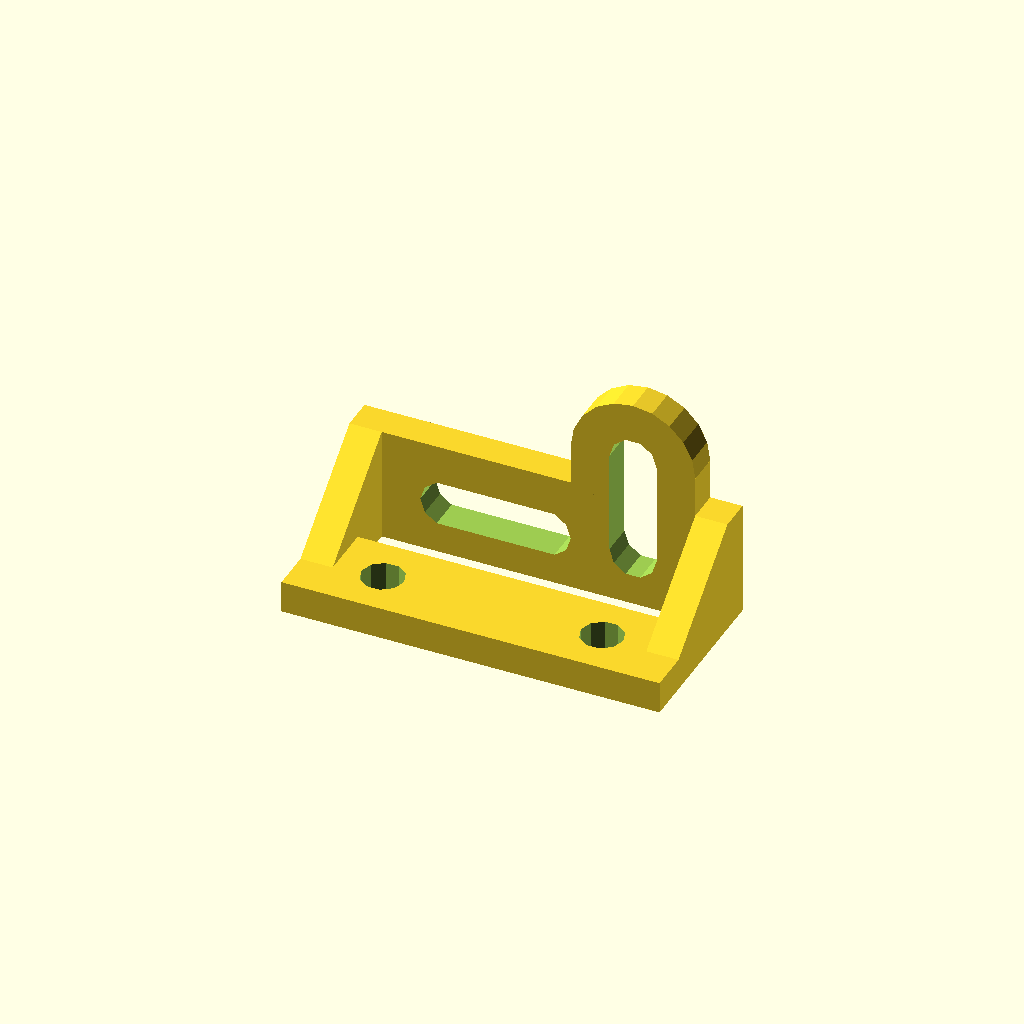
Cell 1: rendered with the file's own defaults.
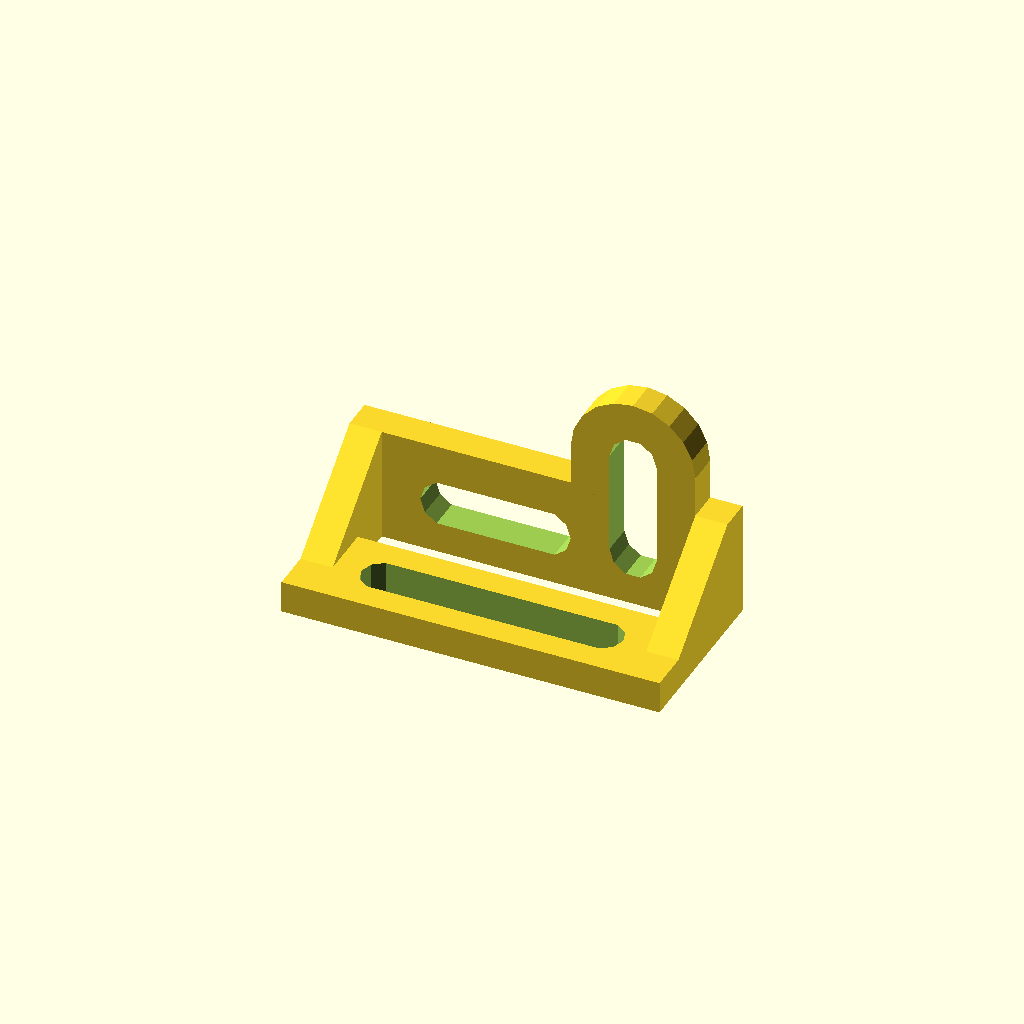
Cell 2: the same model with baseSlot = true.
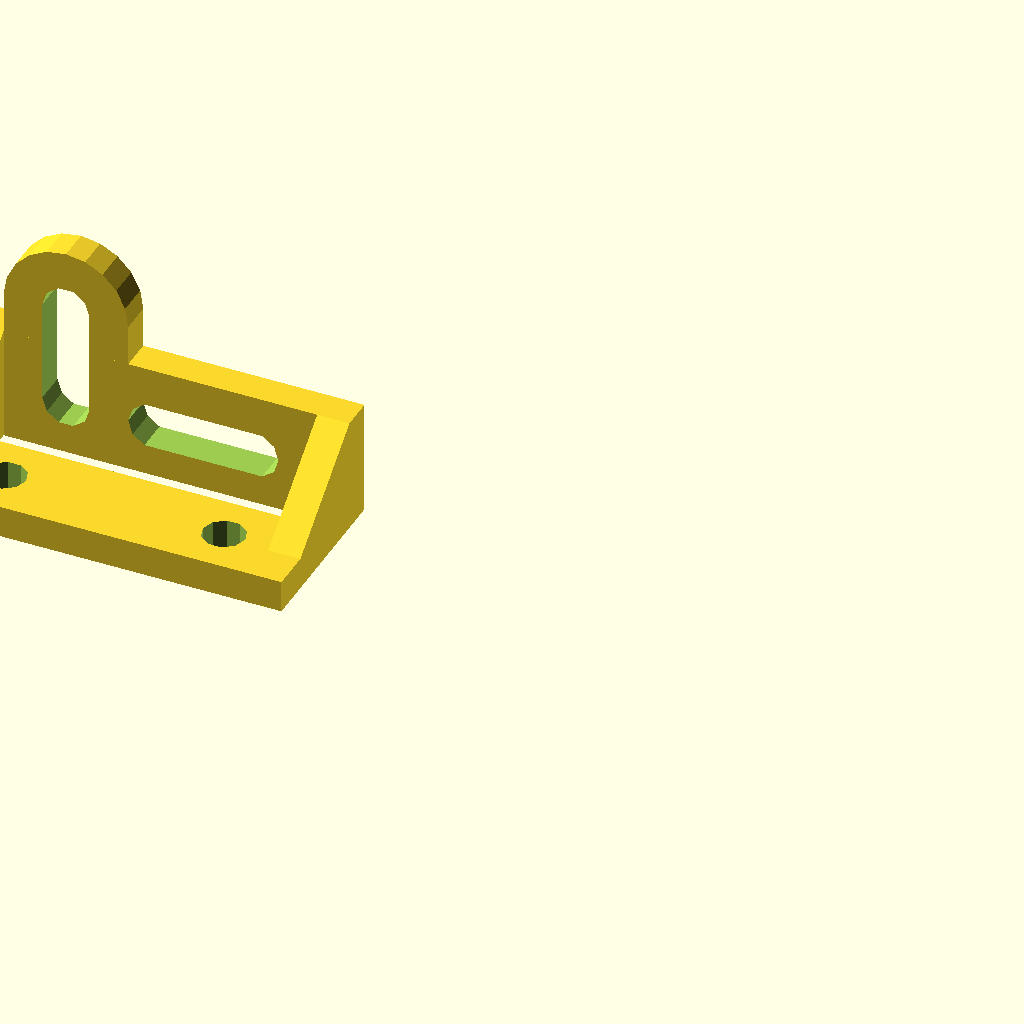
Cell 3: the same model with bracketMirror = true.
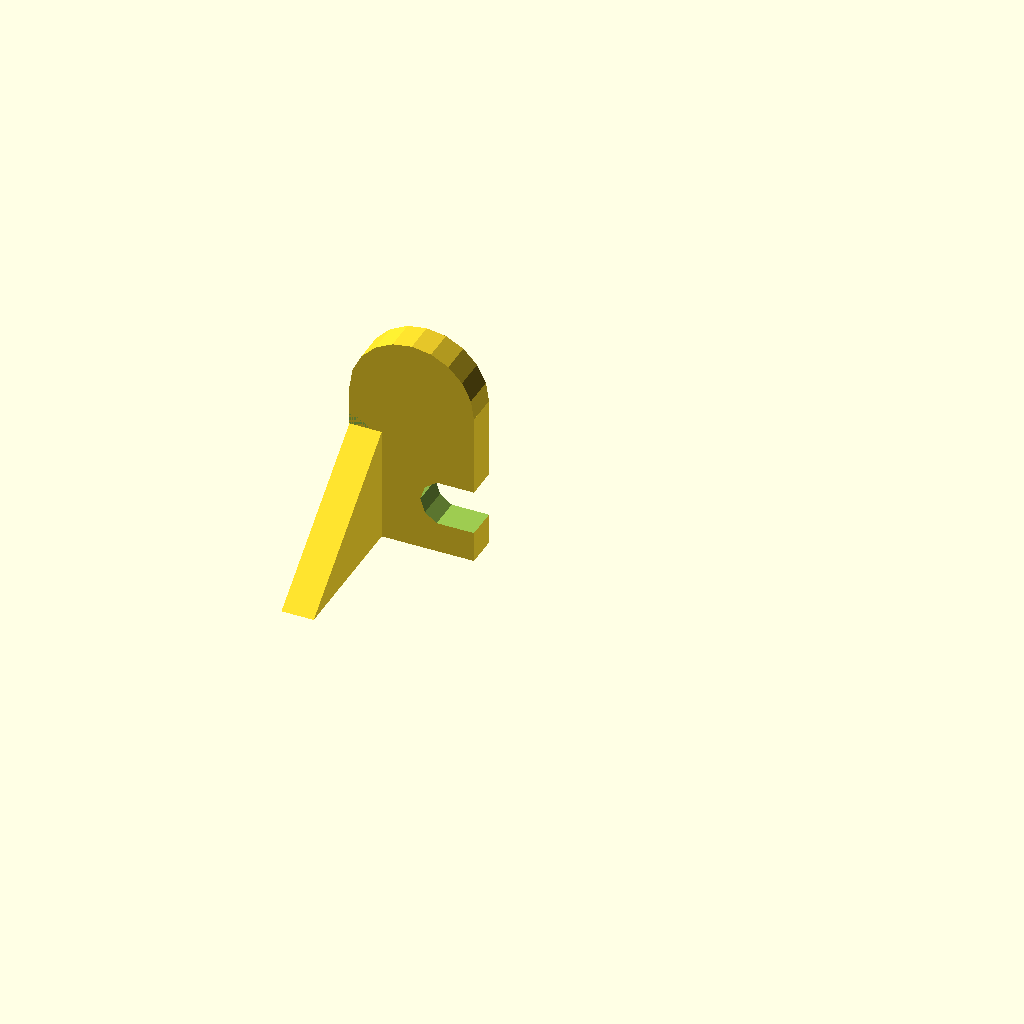
Cell 4: the same model with slotConfig = 6.
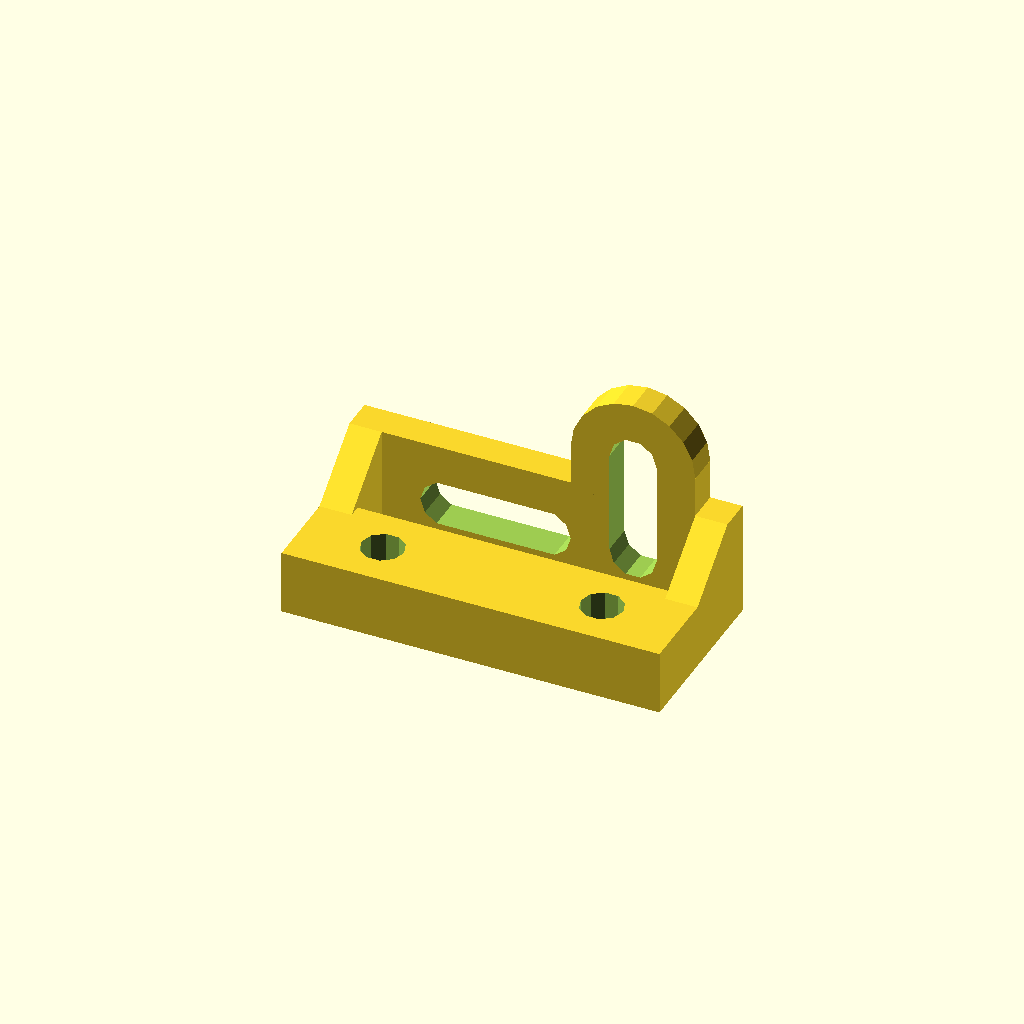
Cell 5: baseDepth = 5 (everything else at default).
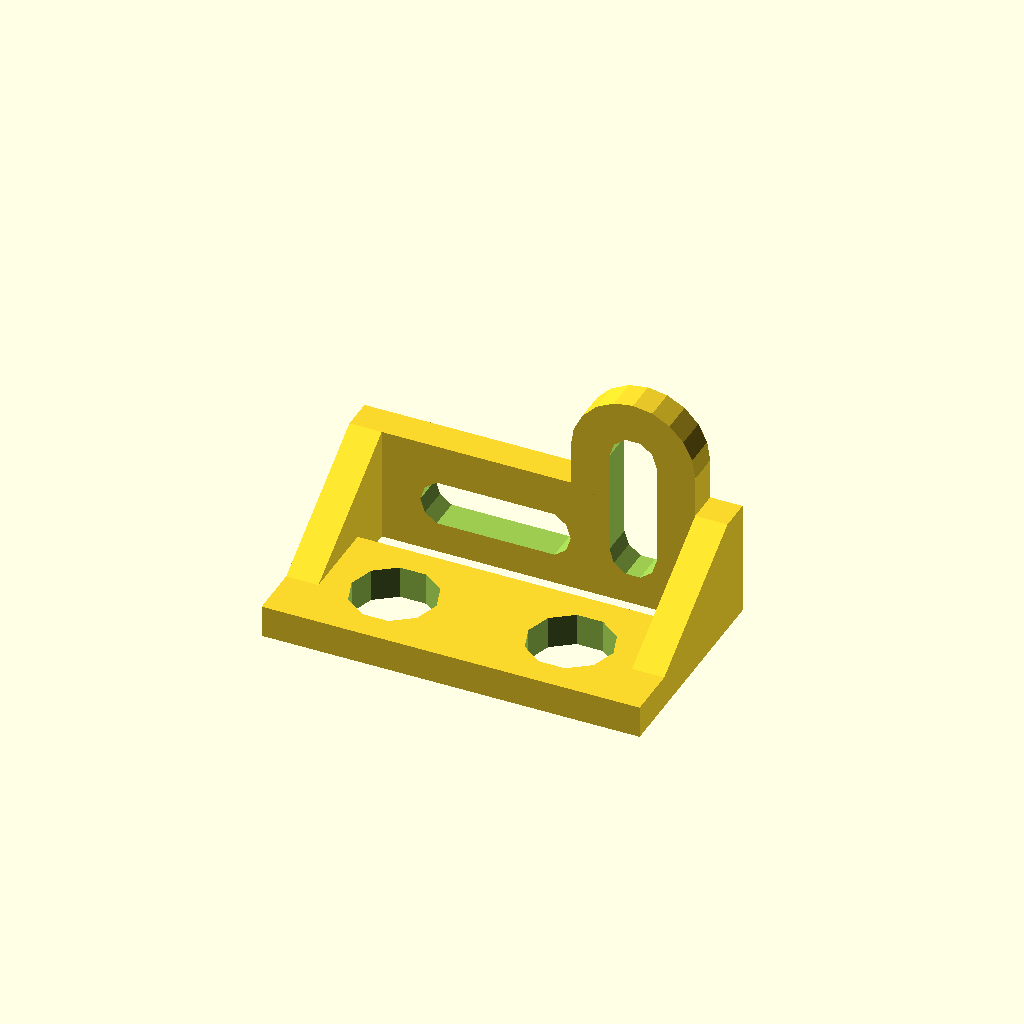
Cell 6: baseDiameter = 6.6 (everything else at default).
All cells are drawn from one camera (rotation 55°, 0°, 25°, orthographic, colour scheme Cornfield), so only the parameter changes between them.
OpenSCAD source file scadFiles/1661866/2577442.scad:
// Number of Slots

slotConfig = 3;  // 0, 1, 2, 3



// Thickness of the base portion of the bracket

baseDepth = 2.5;



// Diameter of base holes

baseDiameter = 3.3; 



// Distance between holes and edge

baseAllowance = 2;



// Space between inner surface of bracket platform and side of mounting platform. 

baseDistance = 4;



// Slot instead of double holes?

baseSlot = false; // true, false



// Thickness of the slot portion of the bracket.

slotDepth = 2.5; 



// Vertical Length of Slot

vSlotLength = 8;  



// Horizontal Length of Slot

hSlotLength = 8;



// Diameter of slot holes

slotDiameter = 3.65;



// Minimum distance between slot side and any edge/obstruction

slotAllowance = 3;



// The height off of the bottom of the bracket that the hole starts. Measured from bottom of hole. 

slotHeight = 2.3;



// Width of triangular prisms that hold the base to the bracket

supportWidth = 2.5; 



// Change to true if you would like the vertical slot on the other side (Only for slotConfig = 3)

bracketMirror = false;  // true, false



//////// Do not edit any of these variables ////////



baseLength = 

[2*supportWidth+2*slotAllowance+slotDiameter, // slotConfig = 0

2*supportWidth+2*slotAllowance+slotDiameter+hSlotLength, // slotConfig = 1

2*supportWidth+2*slotAllowance+slotDiameter, // slotConfig = 2

2*supportWidth+3*slotAllowance+2*slotDiameter+hSlotLength // slotConfig = 3

];



transVal = [supportWidth+slotAllowance+slotDiameter/2, 0, supportWidth, baseLength[slotConfig]-(2*slotAllowance+slotDiameter)-supportWidth]; // Why can't I assign variable values in IF statements?



polyPoi = 

[[0, 0, slotHeight+slotDiameter+slotAllowance], 

[supportWidth, 0, slotHeight+slotDiameter+slotAllowance], 

[supportWidth, 0, 0], 

[0, 0, 0], 

[0, -(baseDistance+2*baseAllowance+baseDiameter), 0], 

[supportWidth, -(baseDistance+2*baseAllowance+baseDiameter), 0]];



polyTri = [[0,3,2], [0,2,1],  [3,0,4], [1,2,5], [0,5,4], [0,1,5],  [5,2,4], [4,2,3], ]; // Thank you OpenSCAD User Manual! <3



//////////////////



module bracketMount(){

	module hSlotPositive(){

		if (slotConfig == 0){

			cube([baseLength[slotConfig],slotDepth,slotHeight+slotDiameter+slotAllowance]);

		}

		if (slotConfig != 0 && slotConfig != 2){

			cube([baseLength[slotConfig],slotDepth,slotHeight+slotDiameter+slotAllowance]);

		} // Well that was boring

		if (slotConfig != 0 && slotConfig != 1){

			translate([transVal[slotConfig], 0, 0]) union(){

				cube([2*slotAllowance+slotDiameter, slotDepth, slotHeight+slotDiameter/2+vSlotLength]);

				translate([slotAllowance+slotDiameter/2,slotDepth,slotHeight+slotDiameter/2+vSlotLength])

					rotate([90,0,0])

						cylinder(r=(slotAllowance+slotDiameter/2), h=slotDepth, $fn=20);

			}

			cube([baseLength[slotConfig],slotDepth,slotHeight+slotDiameter+slotAllowance]);

		} // If I said this unit wasn't partially guessing stuff I would be lying

	}

	module hSlotNegative(){

		if (slotConfig == 0){

			translate([transVal[slotConfig],slotDepth+1,slotHeight+slotDiameter/2])

			rotate([90,0,0]) 

				cylinder(r=slotDiameter/2, h=slotDepth+2, $fn=10);

		}

		if (slotConfig != 0 && slotConfig != 2){

			translate([slotAllowance+supportWidth+slotDiameter/2,slotDepth+1,slotHeight+slotDiameter/2])

			rotate([90,0,0]) 

				hull(){

					cylinder(r=slotDiameter/2, h=slotDepth+2, $fn=10);

					translate([hSlotLength,0,0])

						cylinder(r=slotDiameter/2, h=slotDepth+2, $fn=10);

				} // Hooray hulls! Making my life that much easier.

		}

		if (slotConfig != 0 && slotConfig != 1){

			translate([transVal[slotConfig]+slotAllowance+slotDiameter/2,slotDepth+1,slotHeight+slotDiameter/2])

			rotate([90,0,0]) 

				hull(){

					cylinder(r=slotDiameter/2, h=slotDepth+2, $fn=10);

					translate([0,vSlotLength,0])

						cylinder(r=slotDiameter/2, h=slotDepth+2, $fn=10);

				}

		}

	}

	difference(){

		hSlotPositive();

		hSlotNegative();

	}

}



module triangularSupport(){

polyhedron (points = polyPoi, triangles = polyTri);

translate([baseLength[slotConfig]-supportWidth,0,0])

	polyhedron (points = polyPoi, triangles = polyTri);

}



module baseMount(){

	module positiveBase(){

		translate([0,-baseDistance,0]) mirror([0,1,0])

			cube([baseLength[slotConfig], 2*baseAllowance+baseDiameter, baseDepth]);

	}

	module negativeBase(){

		if (baseSlot){

			translate([baseAllowance+supportWidth+baseDiameter/2,-baseDistance-baseAllowance-baseDiameter/2,-1]) hull(){

				cylinder(r=baseDiameter/2, h=baseDepth+2, $fn=10);

				translate([baseLength[slotConfig]-2*baseAllowance-2*supportWidth-baseDiameter,0,0])

					cylinder(r=baseDiameter/2, h=baseDepth+2, $fn=10);

			}

		} else {

			translate([baseAllowance+supportWidth+baseDiameter/2,-baseDistance-baseAllowance-baseDiameter/2,-1]) union(){

				cylinder(r=baseDiameter/2, h=baseDepth+2, $fn=10);

				translate([baseLength[slotConfig]-2*baseAllowance-2*supportWidth-baseDiameter,0,0])

					cylinder(r=baseDiameter/2, h=baseDepth+2, $fn=10);

			}

		}

	}

	difference(){

		positiveBase();

		negativeBase();

	}

}



if (bracketMirror){

mirror([1,0,0]){

bracketMount();

triangularSupport();

baseMount();

}

} else {

bracketMount();

triangularSupport();

baseMount();

}
Customizer parameters (derived from the source; name, type, default, range or options):
slotConfig: number, default 3
baseDepth: number, default 2.5
baseDiameter: number, default 3.3
baseAllowance: number, default 2
baseDistance: number, default 4
baseSlot: bool, default false
slotDepth: number, default 2.5
vSlotLength: number, default 8
hSlotLength: number, default 8
slotDiameter: number, default 3.65
slotAllowance: number, default 3
slotHeight: number, default 2.3
supportWidth: number, default 2.5
bracketMirror: bool, default false
